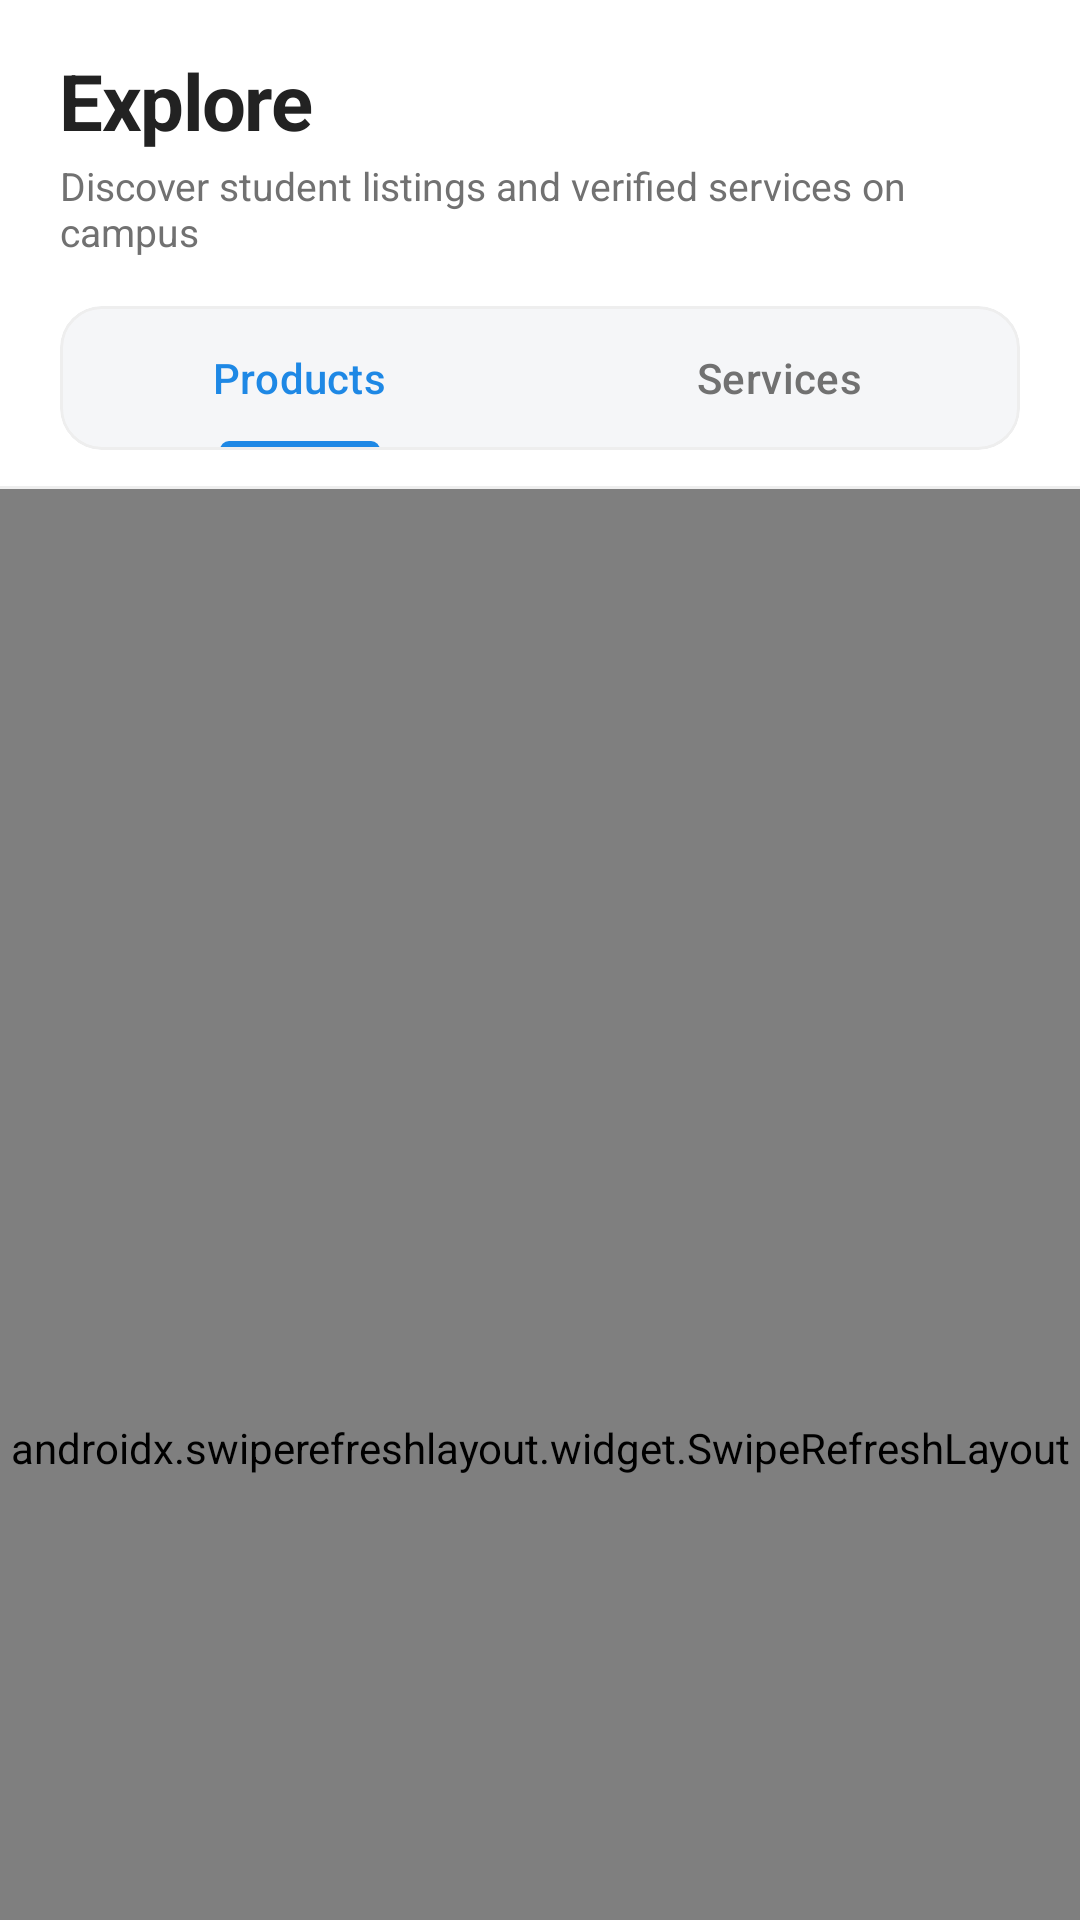

Reconstruct the res/layout file that produces this screen, plus the resources it refers to.
<!-- AndroidManifest.xml: application theme Theme.PolyGo -->
<!-- res/layout/fragment_explore.xml -->
<?xml version="1.0" encoding="utf-8"?>
<androidx.coordinatorlayout.widget.CoordinatorLayout xmlns:android="http://schemas.android.com/apk/res/android"
    xmlns:app="http://schemas.android.com/apk/res-auto"
    xmlns:tools="http://schemas.android.com/tools"
    android:id="@+id/explore_main"
    android:layout_width="match_parent"
    android:layout_height="match_parent"
    android:background="@color/white"
    android:fitsSystemWindows="true">

    
    <com.google.android.material.appbar.AppBarLayout
        android:id="@+id/exploreAppBar"
        android:layout_width="match_parent"
        android:layout_height="wrap_content"
        android:background="@color/white"
        app:elevation="0dp">

        <LinearLayout
            android:layout_width="match_parent"
            android:layout_height="wrap_content"
            android:orientation="vertical"
            android:paddingHorizontal="20dp"
            android:paddingTop="16dp"
            android:paddingBottom="12dp"
            app:layout_scrollFlags="scroll|exitUntilCollapsed|snap">

            
            <TextView
                android:layout_width="wrap_content"
                android:layout_height="wrap_content"
                android:letterSpacing="-0.02"
                android:text="Explore"
                android:textAppearance="?attr/textAppearanceHeadlineSmall"
                android:textColor="@color/airbnb_ink"
                android:textSize="26sp"
                android:textStyle="bold" />

            <TextView
                android:layout_width="wrap_content"
                android:layout_height="wrap_content"
                android:layout_marginTop="2dp"
                android:text="Discover student listings and verified services on campus"
                android:textColor="@color/airbnb_muted"
                android:textSize="13sp" />

            
            <com.google.android.material.card.MaterialCardView
                android:layout_width="match_parent"
                android:layout_height="48dp"
                android:layout_marginTop="16dp"
                app:cardBackgroundColor="#F5F6F8"
                app:cardCornerRadius="14dp"
                app:cardElevation="0dp"
                app:strokeColor="@color/grey_200"
                app:strokeWidth="1dp">

                <com.google.android.material.tabs.TabLayout
                    android:id="@+id/exploreTabs"
                    android:layout_width="match_parent"
                    android:layout_height="match_parent"
                    android:background="@android:color/transparent"
                    app:tabGravity="fill"
                    app:tabIndicatorAnimationMode="elastic"
                    app:tabIndicatorColor="@color/airbnb_coral"
                    app:tabIndicatorFullWidth="false"
                    app:tabIndicatorHeight="3dp"
                    app:tabMode="fixed"
                    app:tabRippleColor="@android:color/transparent"
                    app:tabSelectedTextColor="@color/airbnb_coral"
                    app:tabTextAppearance="@style/TextAppearance.Material3.LabelLarge"
                    app:tabTextColor="@color/airbnb_muted">

                    <com.google.android.material.tabs.TabItem
                        android:layout_width="wrap_content"
                        android:layout_height="wrap_content"
                        android:text="Products" />

                    <com.google.android.material.tabs.TabItem
                        android:layout_width="wrap_content"
                        android:layout_height="wrap_content"
                        android:text="Services" />

                </com.google.android.material.tabs.TabLayout>

            </com.google.android.material.card.MaterialCardView>

        </LinearLayout>

        <View
            android:layout_width="match_parent"
            android:layout_height="1dp"
            android:background="@color/grey_200" />

    </com.google.android.material.appbar.AppBarLayout>

    
    <androidx.swiperefreshlayout.widget.SwipeRefreshLayout
        android:id="@+id/swipeRefreshExplore"
        android:layout_width="match_parent"
        android:layout_height="match_parent"
        app:layout_behavior="@string/appbar_scrolling_view_behavior">

        <FrameLayout
            android:layout_width="match_parent"
            android:layout_height="match_parent">

            
            <androidx.recyclerview.widget.RecyclerView
                android:id="@+id/rvExplore"
                android:layout_width="match_parent"
                android:layout_height="match_parent"
                android:clipToPadding="false"
                android:layoutAnimation="@anim/layout_cascade"
                android:overScrollMode="never"
                android:paddingHorizontal="12dp"
                android:paddingTop="12dp"
                android:paddingBottom="96dp"
                android:visibility="gone"
                app:layoutManager="androidx.recyclerview.widget.GridLayoutManager"
                app:spanCount="2"
                tools:itemCount="6"
                tools:listitem="@layout/item_product_card"
                tools:visibility="visible" />

            
            <include
                android:id="@+id/shimmerExplore"
                layout="@layout/layout_market_shimmer"
                android:layout_width="match_parent"
                android:layout_height="match_parent"
                android:layout_marginHorizontal="12dp"
                android:layout_marginTop="12dp" />

            
            <androidx.core.widget.NestedScrollView
                android:id="@+id/emptyExplore"
                android:layout_width="match_parent"
                android:layout_height="match_parent"
                android:fillViewport="true"
                android:visibility="gone"
                tools:visibility="visible">

                <include
                    layout="@layout/layout_empty_state"
                    android:layout_width="match_parent"
                    android:layout_height="wrap_content" />
            </androidx.core.widget.NestedScrollView>

            
            <ProgressBar
                android:id="@+id/loadMoreProgress"
                android:layout_width="36dp"
                android:layout_height="36dp"
                android:layout_gravity="bottom|center_horizontal"
                android:layout_marginBottom="100dp"
                android:visibility="gone" />

        </FrameLayout>

    </androidx.swiperefreshlayout.widget.SwipeRefreshLayout>

</androidx.coordinatorlayout.widget.CoordinatorLayout>
<!-- res/layout/item_product_card.xml (included above) -->
<?xml version="1.0" encoding="utf-8"?>
<com.google.android.material.card.MaterialCardView xmlns:android="http://schemas.android.com/apk/res/android"
    xmlns:app="http://schemas.android.com/apk/res-auto"
    xmlns:tools="http://schemas.android.com/tools"
    android:id="@+id/cardView"
    style="@style/Widget.PolyGo.Card"
    android:layout_width="match_parent"
    android:layout_height="wrap_content"
    android:layout_margin="6dp"
    android:clickable="true"
    android:focusable="true"
    android:foreground="?attr/selectableItemBackground"
    android:stateListAnimator="@animator/press_scale"
    app:cardBackgroundColor="@color/white"
    app:cardElevation="2dp"
    app:strokeWidth="0dp">

    <androidx.constraintlayout.widget.ConstraintLayout
        android:layout_width="match_parent"
        android:layout_height="wrap_content"
        android:paddingBottom="12dp">

        <com.google.android.material.imageview.ShapeableImageView
            android:id="@+id/imageView"
            android:layout_width="match_parent"
            android:layout_height="150dp"
            android:contentDescription="Item image"
            android:scaleType="centerCrop"
            android:src="@drawable/bg_product_electronics"
            app:layout_constraintDimensionRatio="1.3:1"
            app:layout_constraintEnd_toEndOf="parent"
            app:layout_constraintStart_toStartOf="parent"
            app:layout_constraintTop_toTopOf="parent"
            app:shapeAppearanceOverlay="@style/ShapeAppearance.PolyGo.CardImage" />

        <ImageButton
            android:id="@+id/buttonFavorite"
            android:layout_width="48dp"
            android:layout_height="48dp"
            android:layout_margin="4dp"
            android:background="@drawable/bg_favorite_button"
            android:contentDescription="Add to favorites"
            android:padding="12dp"
            android:src="@drawable/selector_favorite"
            app:layout_constraintEnd_toEndOf="@id/imageView"
            app:layout_constraintTop_toTopOf="@id/imageView"
            app:tint="@color/pks_blue" />

        <LinearLayout
            android:id="@+id/productInfo"
            android:layout_width="0dp"
            android:layout_height="wrap_content"
            android:orientation="vertical"
            android:paddingHorizontal="12dp"
            android:paddingTop="10dp"
            app:layout_constraintEnd_toEndOf="parent"
            app:layout_constraintStart_toStartOf="parent"
            app:layout_constraintTop_toBottomOf="@id/imageView">

            <TextView
                android:id="@+id/textViewTitle"
                android:layout_width="match_parent"
                android:layout_height="wrap_content"
                android:ellipsize="end"
                android:maxLines="1"
                android:text="Premium Product"
                android:textColor="@color/black"
                android:textAppearance="?attr/textAppearanceTitleSmall"
                android:textStyle="bold" />

            <LinearLayout
                android:layout_width="match_parent"
                android:layout_height="wrap_content"
                android:layout_marginTop="2dp"
                android:gravity="center_vertical"
                android:orientation="horizontal">

                <TextView
                    android:id="@+id/textViewRating"
                    android:layout_width="wrap_content"
                    android:layout_height="wrap_content"
                    android:text="★ 4.9"
                    android:textColor="@color/grey_700"
                    android:textSize="11sp" />

                <TextView
                    android:layout_width="wrap_content"
                    android:layout_height="wrap_content"
                    android:layout_marginStart="4dp"
                    android:text="•"
                    android:textColor="@color/grey_700"
                    android:textSize="11sp" />

                <TextView
                    android:id="@+id/textViewDistance"
                    android:layout_width="wrap_content"
                    android:layout_height="wrap_content"
                    android:layout_marginStart="4dp"
                    android:ellipsize="end"
                    android:maxLines="1"
                    android:text="0.4 km"
                    android:textColor="@color/grey_700"
                    android:textSize="11sp" />
            </LinearLayout>

            <TextView
                android:id="@+id/textViewPrice"
                android:layout_width="match_parent"
                android:layout_height="wrap_content"
                android:layout_marginTop="6dp"
                android:text="RM 25.00"
                android:textColor="@color/pks_blue"
                android:textAppearance="?attr/textAppearanceTitleMedium"
                android:textStyle="bold" />

        </LinearLayout>

    </androidx.constraintlayout.widget.ConstraintLayout>

</com.google.android.material.card.MaterialCardView>
<!-- res/layout/layout_market_shimmer.xml (included above) -->
<?xml version="1.0" encoding="utf-8"?>
<com.facebook.shimmer.ShimmerFrameLayout xmlns:android="http://schemas.android.com/apk/res/android"
    xmlns:app="http://schemas.android.com/apk/res-auto"
    android:id="@+id/shimmerView"
    android:layout_width="match_parent"
    android:layout_height="wrap_content"
    app:shimmer_auto_start="true"
    app:shimmer_duration="1200">

    <LinearLayout
        android:layout_width="match_parent"
        android:layout_height="wrap_content"
        android:orientation="vertical">

        <LinearLayout
            android:layout_width="match_parent"
            android:layout_height="wrap_content"
            android:orientation="horizontal">
            <include layout="@layout/item_product_skeleton" android:layout_width="0dp" android:layout_height="wrap_content" android:layout_weight="1" />
            <include layout="@layout/item_product_skeleton" android:layout_width="0dp" android:layout_height="wrap_content" android:layout_weight="1" />
        </LinearLayout>

        <LinearLayout
            android:layout_width="match_parent"
            android:layout_height="wrap_content"
            android:orientation="horizontal">
            <include layout="@layout/item_product_skeleton" android:layout_width="0dp" android:layout_height="wrap_content" android:layout_weight="1" />
            <include layout="@layout/item_product_skeleton" android:layout_width="0dp" android:layout_height="wrap_content" android:layout_weight="1" />
        </LinearLayout>

    </LinearLayout>

</com.facebook.shimmer.ShimmerFrameLayout>
<!-- res/layout/layout_empty_state.xml (included above) -->
<?xml version="1.0" encoding="utf-8"?>
<LinearLayout xmlns:android="http://schemas.android.com/apk/res/android"
    xmlns:app="http://schemas.android.com/apk/res-auto"
    xmlns:tools="http://schemas.android.com/tools"
    android:layout_width="match_parent"
    android:layout_height="wrap_content"
    android:gravity="center"
    android:orientation="vertical"
    android:paddingHorizontal="32dp"
    android:paddingVertical="48dp">

    
    <FrameLayout
        android:layout_width="wrap_content"
        android:layout_height="wrap_content">

        
        <com.airbnb.lottie.LottieAnimationView
            android:id="@+id/emptyLottie"
            android:layout_width="220dp"
            android:layout_height="220dp"
            app:lottie_autoPlay="true"
            app:lottie_loop="true"
            app:lottie_speed="0.8"
            android:visibility="gone" />

        <FrameLayout
            android:id="@+id/iconContainer"
            android:layout_width="100dp"
            android:layout_height="100dp"
            android:background="@drawable/bg_category_circle"
            android:backgroundTint="@color/soft_blue">

            <ImageView
                android:id="@+id/emptyIcon"
                android:layout_width="40dp"
                android:layout_height="40dp"
                android:layout_gravity="center"
                android:contentDescription="Empty State Graphic"
                android:src="@android:drawable/ic_menu_search"
                app:tint="@color/pks_blue" />
        </FrameLayout>
    </FrameLayout>

    
    <TextView
        android:id="@+id/emptyTitle"
        android:layout_width="match_parent"
        android:layout_height="wrap_content"
        android:layout_marginTop="24dp"
        android:gravity="center"
        android:letterSpacing="-0.02"
        android:text="Nothing here yet"
        android:textColor="?attr/colorOnSurface"
        android:textSize="22sp"
        android:textStyle="bold" />

    
    <TextView
        android:id="@+id/emptySubtitle"
        android:layout_width="match_parent"
        android:layout_height="wrap_content"
        android:layout_marginHorizontal="16dp"
        android:layout_marginTop="10dp"
        android:gravity="center"
        android:lineSpacingExtra="4dp"
        android:text="When there is something to show, it will appear here."
        android:textColor="?attr/colorOnSurfaceVariant"
        android:textSize="14.5sp" />

    
    <com.google.android.material.button.MaterialButton
        android:id="@+id/emptyAction"
        style="@style/Widget.PolyGo.Button"
        android:layout_width="wrap_content"
        android:layout_height="54dp"
        android:layout_marginTop="28dp"
        android:letterSpacing="0.01"
        android:minWidth="200dp"
        android:text="Explore campus"
        android:textAllCaps="false"
        android:textColor="@color/white"
        android:textSize="15sp"
        android:textStyle="bold"
        app:backgroundTint="@color/pks_blue"
        app:cornerRadius="16dp"
        app:elevation="0dp" />

</LinearLayout>
<!-- res/layout/item_product_skeleton.xml (included above) -->
<?xml version="1.0" encoding="utf-8"?>
<com.google.android.material.card.MaterialCardView xmlns:android="http://schemas.android.com/apk/res/android"
    xmlns:app="http://schemas.android.com/apk/res-auto"
    android:layout_width="match_parent"
    android:layout_height="wrap_content"
    android:layout_margin="6dp"
    app:cardBackgroundColor="@color/white"
    app:cardCornerRadius="16dp"
    app:cardElevation="0dp"
    app:strokeColor="#EAECEF"
    app:strokeWidth="1.2dp">

    <LinearLayout
        android:layout_width="match_parent"
        android:layout_height="wrap_content"
        android:orientation="vertical"
        android:paddingBottom="16dp">

        
        
        <View
            android:layout_width="match_parent"
            android:layout_height="160dp"
            android:background="#F2F4F7" />

        
        <LinearLayout
            android:layout_width="match_parent"
            android:layout_height="wrap_content"
            android:orientation="vertical"
            android:paddingHorizontal="14dp"
            android:paddingTop="14dp">

            
            <com.google.android.material.card.MaterialCardView
                android:layout_width="match_parent"
                android:layout_height="16dp"
                android:layout_marginEnd="24dp"
                app:cardBackgroundColor="#F2F4F7"
                app:cardCornerRadius="8dp"
                app:cardElevation="0dp"
                app:strokeWidth="0dp" />

            
            <com.google.android.material.card.MaterialCardView
                android:layout_width="match_parent"
                android:layout_height="16dp"
                android:layout_marginTop="6dp"
                android:layout_marginEnd="64dp"
                app:cardBackgroundColor="#F2F4F7"
                app:cardCornerRadius="8dp"
                app:cardElevation="0dp"
                app:strokeWidth="0dp" />

            
            <com.google.android.material.card.MaterialCardView
                android:layout_width="80dp"
                android:layout_height="12dp"
                android:layout_marginTop="16dp"
                app:cardBackgroundColor="#F2F4F7"
                app:cardCornerRadius="6dp"
                app:cardElevation="0dp"
                app:strokeWidth="0dp" />

            
            <com.google.android.material.card.MaterialCardView
                android:layout_width="90dp"
                android:layout_height="22dp"
                android:layout_marginTop="16dp"
                app:cardBackgroundColor="#F2F4F7"
                app:cardCornerRadius="11dp"
                app:cardElevation="0dp"
                app:strokeWidth="0dp" />

        </LinearLayout>

    </LinearLayout>

</com.google.android.material.card.MaterialCardView>
<!-- resources referenced by this layout -->
<resources>
  <color name="airbnb_coral">#1E88E5</color>
  <color name="airbnb_ink">#222222</color>
  <color name="airbnb_muted">#717171</color>
  <color name="black">#FF000000</color>
  <color name="grey_200">#EEEEEE</color>
  <color name="grey_700">#616161</color>
  <color name="pks_blue">#0D47A1</color>
  <color name="soft_blue">#E3F2FD</color>
  <color name="white">#FFFFFFFF</color>
  <!-- drawable bg_category_circle (drawable) -->
  <?xml version="1.0" encoding="utf-8"?>
  <shape xmlns:android="http://schemas.android.com/apk/res/android"
      android:shape="rectangle">
      <corners android:radius="100dp" />
      <solid android:color="@color/surface_card" />
  </shape>
  <!-- drawable selector_favorite (drawable) -->
  <?xml version="1.0" encoding="utf-8"?>
  <selector xmlns:android="http://schemas.android.com/apk/res/android">
      <item android:drawable="@drawable/ic_heart_filled" android:state_pressed="true" />
      <item android:drawable="@drawable/ic_heart_filled" android:state_selected="true" />
      <item android:drawable="@drawable/ic_heart_outline" android:state_enabled="false" />
      <item android:drawable="@drawable/ic_heart_outline" />
  </selector>
  <style name="ShapeAppearance.PolyGo.CardImage" parent="ShapeAppearance.Material3.MediumComponent">
          <item name="cornerFamily">rounded</item>
          <item name="cornerSize">16dp</item>
      </style>
  <style name="Widget.PolyGo.Button" parent="Widget.Material3.Button">
          <item name="android:backgroundTint">@color/airbnb_coral</item>
          <item name="android:insetTop">0dp</item>
          <item name="android:insetBottom">0dp</item>
          <item name="android:textColor">@color/white</item>
          <item name="shapeAppearance">@style/ShapeAppearance.PolyGo.Button</item>
          <item name="android:stateListAnimator">@animator/squishy_button</item>
      </style>
  <style name="Widget.PolyGo.Card" parent="Widget.Material3.CardView.Elevated">
          <item name="cardCornerRadius">16dp</item>
          <item name="cardElevation">0dp</item>
          <item name="strokeWidth">1dp</item>
          <item name="strokeColor">@color/airbnb_border</item>
          <item name="cardBackgroundColor">@color/white</item>
      </style>
  <style name="Theme.PolyGo" parent="Base.Theme.PolyGo">
          <item name="android:windowTranslucentStatus">false</item>
          <item name="android:windowLightStatusBar">true</item>
          <item name="android:windowActivityTransitions">true</item>
          <item name="android:windowContentTransitions">true</item>
      </style>
  <style name="ShapeAppearance.PolyGo.Button" parent="ShapeAppearance.Material3.MediumComponent">
          <item name="cornerSize">8dp</item>
      </style>
  <color name="airbnb_border">#DDDDDD</color>
  <style name="Base.Theme.PolyGo" parent="Theme.Material3.DayNight.NoActionBar">
          
          <item name="colorPrimary">@color/airbnb_coral</item>
          <item name="colorOnPrimary">@color/white</item>
          <item name="colorSecondary">@color/airbnb_ink</item>
          <item name="colorOnSecondary">@color/white</item>
          <item name="colorSurface">@color/white</item>
          <item name="colorOnSurface">@color/airbnb_ink</item>
          <item name="colorSurfaceVariant">@color/surface_variant_light</item>
          <item name="colorOnSurfaceVariant">@color/airbnb_muted</item>
          <item name="android:statusBarColor">@color/white</item>
          <item name="android:windowBackground">@color/white</item>
          <item name="android:textColorPrimary">@color/airbnb_ink</item>
          <item name="android:textColorSecondary">@color/airbnb_muted</item>
      </style>
  <color name="surface_variant_light">#F5F7FA</color>
</resources>
